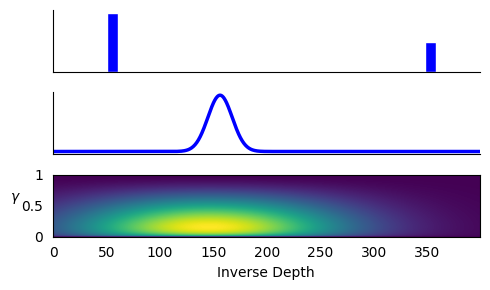
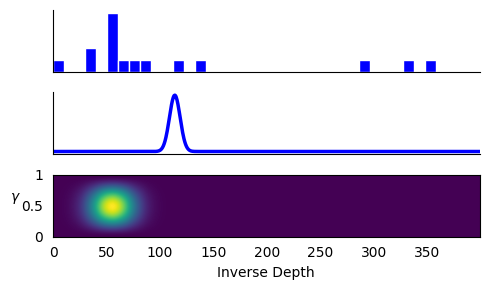
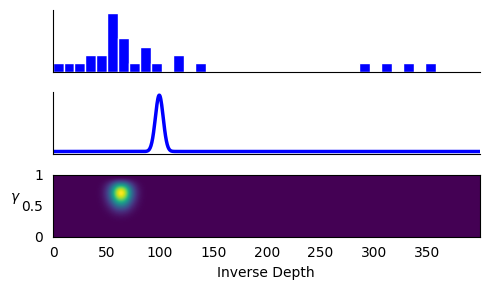

These charts were generated, in order, by the following Python code:
#!/usr/bin/env python3

import numpy as np
from pathlib import Path
from scipy.stats import beta
from scipy.stats import norm
import matplotlib.pyplot as plt
from matplotlib import rc
rc('font',**{'family':'serif','serif':['Cardo']})
rc('text', usetex=False)

def q_of_Z_pi(Z, RHO, mu_sigma2_a_b):
    q = norm.pdf(Z, mu_sigma2_a_b[0], np.sqrt(mu_sigma2_a_b[1])) * beta.pdf(RHO, mu_sigma2_a_b[2], mu_sigma2_a_b[3]);
    return q

def update_filter_vogiatzis(z, tau2, mu_range, mu_sigma2_a_b):
    mu = mu_sigma2_a_b[0]
    sigma2 = mu_sigma2_a_b[1]
    a = mu_sigma2_a_b[2]
    b = mu_sigma2_a_b[3]

    norm_scale = np.sqrt(sigma2 + tau2)

    s2 = 1.0/(1.0/sigma2 + 1.0/tau2)
    m = s2*(mu/sigma2 + z/tau2)
    uniform_x = 1.0/mu_range
    C1 = a/(a+b) * norm.pdf(z, mu, norm_scale)
    C2 = b/(a+b) * uniform_x
    normalization_constant = C1 + C2
    C1 /= normalization_constant
    C2 /= normalization_constant
    f = C1*(a+1.0)/(a+b+1.0) + C2*a/(a+b+1.0)
    e = C1*(a+1.0)*(a+2.0)/((a+b+1.0)*(a+b+2.0)) \
      + C2*a*(a+1.0)/((a+b+1.0)*(a+b+2.0));

    # update parameters
    mu_new = C1*m+C2*mu
    sigma2 = C1*(s2 + m*m) + C2*(sigma2 + mu*mu) - mu_new*mu_new
    mu = mu_new
    a = (e - f) / (f - e / f)
    b = a * (1.0 - f) / f

    mu_sigma2_a_b = np.array([mu, sigma2, a, b])
    return mu_sigma2_a_b

def update_filter_gaussian(z, tau2, mu_sigma2):
    mu = mu_sigma2[0]
    sigma2 = mu_sigma2[1]

    denom = (sigma2 + tau2)
    mu = (sigma2 * z + tau2 * mu) / denom
    sigma2 = sigma2 * tau2 / denom
    mu_sigma2 = np.array([mu, sigma2])
    return mu_sigma2

def plot_distribution_vogiatzis(ax, mu_sigma2_a_b, Z, RHO):
    Q = q_of_Z_pi(Z, RHO, mu_sigma2_a_b)
    ax.imshow(Q, aspect='auto', origin='lower')

def plot_histogram(ax, z_meas_vec, z_min, z_max):
    bins = np.linspace(z_min, z_max, 40)
    ax.hist(z_meas_vec, bins, color='blue', edgecolor='w') # none
    ax.set_xlim([z_min, z_max])

def plot_gaussian(ax, mu_sigma2, z_min, z_max):
    x = np.linspace(z_min, z_max, 1000)
    y = norm.pdf(x, mu_sigma2[0], np.sqrt(mu_sigma2[1]))
    ax.plot(x, y, lw=2.5, color='b')
    ax.set_xlim([z_min, z_max])

def experiment_1(inlier_prob=0.7, output_dir='.'):
    # init state
    z_max = 1.0/0.5
    z_min = 0.0
    z_true = 1.0/4.0
    z_init = 1.0/1.0
    tau = 0.1
    a_b_init = 1.5
    N = 30              # num updates
    mu_range = z_max - z_min
    sigma2_init = mu_range * mu_range / 36.0
    tau2 = tau*tau
    mu_sigma2_a_b = [z_init, sigma2_init, a_b_init, a_b_init] # for vogiatzis
    mu_sigma2 = [z_init, sigma2_init]                         # for gaussian


    # prepare plotting
    depth_samples = np.linspace(z_min, z_max, 400)
    inlier_ratios = np.linspace(0, 1, 100)
    Z, RHO = np.meshgrid(depth_samples, inlier_ratios)
    axes_vec = list()
    fig1, axes = plt.subplots(3, 1, figsize=(5, 3))
    axes_vec.append(axes)
    fig2, axes = plt.subplots(3, 1, figsize=(5, 3))
    axes_vec.append(axes)
    fig3, axes = plt.subplots(3, 1, figsize=(5, 3))
    axes_vec.append(axes)

    z_meas_vec = list()

    # perform measurement updates
    for i in range(N):

        # measurement is inlier with certain probability
        t = np.random.choice(['inlier', 'outlier'], p=[inlier_prob, (1.0-inlier_prob)])
        if t == 'inlier':
            z_meas = z_true  +  np.random.normal(0.0, tau)
        elif t == 'outlier':
            z_meas = np.random.uniform(z_min, z_max)
        z_meas_vec.append(z_meas)

        mu_sigma2_a_b = update_filter_vogiatzis(z_meas, tau2, mu_range, mu_sigma2_a_b)
        mu_sigma2 = update_filter_gaussian(z_meas, tau2, mu_sigma2)
        if(i == 2):
            plot_distribution_vogiatzis(axes_vec[0][2], mu_sigma2_a_b, Z, RHO)
            plot_gaussian(axes_vec[0][1], mu_sigma2, z_min, z_max)
            plot_histogram(axes_vec[0][0], z_meas_vec, z_min, z_max)
        if(i == N//2):
            plot_distribution_vogiatzis(axes_vec[1][2], mu_sigma2_a_b, Z, RHO)
            plot_gaussian(axes_vec[1][1], mu_sigma2, z_min, z_max)
            plot_histogram(axes_vec[1][0], z_meas_vec, z_min, z_max)
        if(i == N-1) :
            plot_distribution_vogiatzis(axes_vec[2][2], mu_sigma2_a_b, Z, RHO)
            plot_gaussian(axes_vec[2][1], mu_sigma2, z_min, z_max)
            plot_histogram(axes_vec[2][0], z_meas_vec, z_min, z_max)

    def format_axes(axes, n_iter):

        for i in range(3):
            ax = axes[i]

            ax.xaxis.set_ticks_position('none') # don't display tick marks
            ax.yaxis.set_ticks_position('none')

            if i%3 == 2: # vogiatzis:
              #ax.set_title('After '+str(int(n_iter))+' measurements, inlier probability = '+str(inlier_prob))
              ax.set_ylabel(r"$\gamma$", rotation=0)
              ax.set_yticks([0,50,100])
              ax.set_yticklabels([0,0.5,1])
              ax.set_xlabel('Inverse Depth')
            if i%3 == 1: # gaussian:
              #ax.locator_params(axis='y', nbins=3)
              ax.spines['top'].set_visible(False)
              ax.spines['right'].set_visible(False)
              ax.set_yticks([])
              ax.set_xticks([])
              ax.tick_params('x',top='off')
            if i%3 == 0: # histogram
              ax.spines['top'].set_visible(False)
              ax.spines['right'].set_visible(False)
              ax.set_yticks([])
              ax.set_xticks([])

            #width = 1.0 - 2*h_space
            #height = (1.0 - v_space) / n_plots - v_space
            #ax.set_position([h_space, 1-(i+1)*(height+v_space)+v_space/2, width, height])


    format_axes(axes_vec[0], 3)
    format_axes(axes_vec[1], N//2)
    format_axes(axes_vec[2], N)

    fig1.tight_layout()
    fig1.savefig(str(Path(output_dir) / 'depth_estimation_1.pdf'))
    fig2.tight_layout()
    fig2.savefig(str(Path(output_dir) / 'depth_estimation_2.pdf'))
    fig3.tight_layout()
    fig3.savefig(str(Path(output_dir) / 'depth_estimation_3.pdf'))

    print(('error vogiatzis = ' + str(np.abs(mu_sigma2_a_b[0]-z_true))))
    print(('error gaussian = ' + str(np.abs(mu_sigma2[0]-z_true))))


if __name__ == '__main__':
    import argparse
    parser = argparse.ArgumentParser(description='Illustrative depth-filter simulation')
    parser.add_argument('--output-dir', default='.')
    args = parser.parse_args()
    Path(args.output_dir).mkdir(parents=True, exist_ok=True)
    experiment_1(0.7, args.output_dir)
